Run: headless pygame with SDL's dummy video driver; simulated clock (each Clock.tick advances the game by its frame time, no real sleeping); random seed 0; keys injected as events and as key.get_pressed() state; no mouse input.
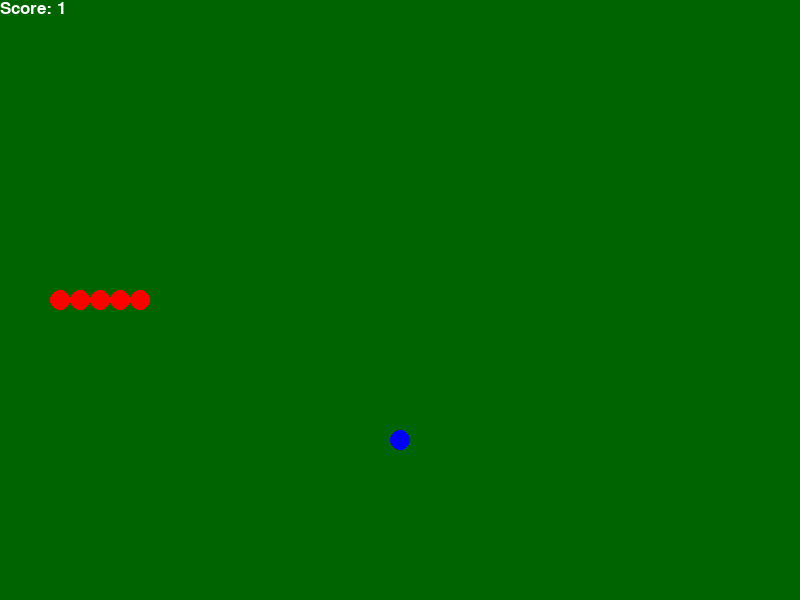
Frame 1 of 1 · flips 1–60 · no input

The pygame program that drew these frames:

import pygame
import random
pygame.init()

#Screen
screen_width=800
screen_height=600
screen=pygame.display.set_mode((screen_width, screen_height))

#Title
pygame.display.set_caption("VMC Pygame - Homework 1 (Snake Game)")

#Variable to check if the game is running or stopped
running=True

#Snake Body
snake_pos=[[300, 300], [330, 300], [360, 300], [390, 300]]

#Directions
step=20
down=(0, step)
up=(0, -step)
right=(step, 0)
left=(-step, 0)
direction=left

#Apple
apple_pos=[260, 300]

#Score
score=0

#Timer
timer=0

#Font
font=pygame.font.SysFont("Inter", 25)

#Game Over
game_over=0

#Main Game Loop
while running:
    pygame.time.Clock().tick(30)
    #RGB values = (Red, Blue, Green)
    screen.fill((0, 100, 0))
    #Quit
    for event in pygame.event.get():
        #Quit
        if event.type==pygame.QUIT:
            print("Quit")
            running=False
        #Key press
        if event.type==pygame.KEYDOWN:
            if event.key==pygame.K_DOWN:
                direction=down
                print("DOWN")
            elif event.key==pygame.K_UP:
                direction=up
                print("UP")
            elif event.key==pygame.K_RIGHT:
                direction=right
                print("RIGHT")
            elif event.key==pygame.K_LEFT:
                direction=left
                print("LEFT")
    
    #Border collision
    if snake_pos[0][0]>=800 or snake_pos[0][0]<=0 or snake_pos[0][1]>=600 or snake_pos[0][1]<=0:
        game_over=1
        running=False
        print("Collision!")
    
    #Timer
    timer+=1
    if timer==5:
        snake_pos=[[snake_pos[0][0]+direction[0], snake_pos[0][1]+direction[1]]]+snake_pos[:-1]
        timer=0

    #Snake
    for x, y in snake_pos:
        pygame.draw.circle(screen, (255, 0, 0), (x, y), 10)

    #Apple
    pygame.draw.circle(screen, (0, 0, 255), apple_pos, 10)

        #If snake eats apple
    if snake_pos[0]==apple_pos:
        x=((random.randint(20, 780))//20)*20
        y=((random.randint(20, 580))//20)*20
        apple_pos=[x, y]
        snake_pos.append(snake_pos[-1])
        score+=1

    #Score
    text=font.render("Score: "+str(score), True, (255, 255, 255))
    screen.blit(text, (0, 0))

    #Death
    for i in range(1, len(snake_pos)):
        if snake_pos[0]==snake_pos[i]:
            game_over=1
            running=False 
    
    #Death Board
    if game_over==1:
        print("Game Over!!!")
        print("Your final score:", score)

    #Screen Update
    pygame.display.update()        
